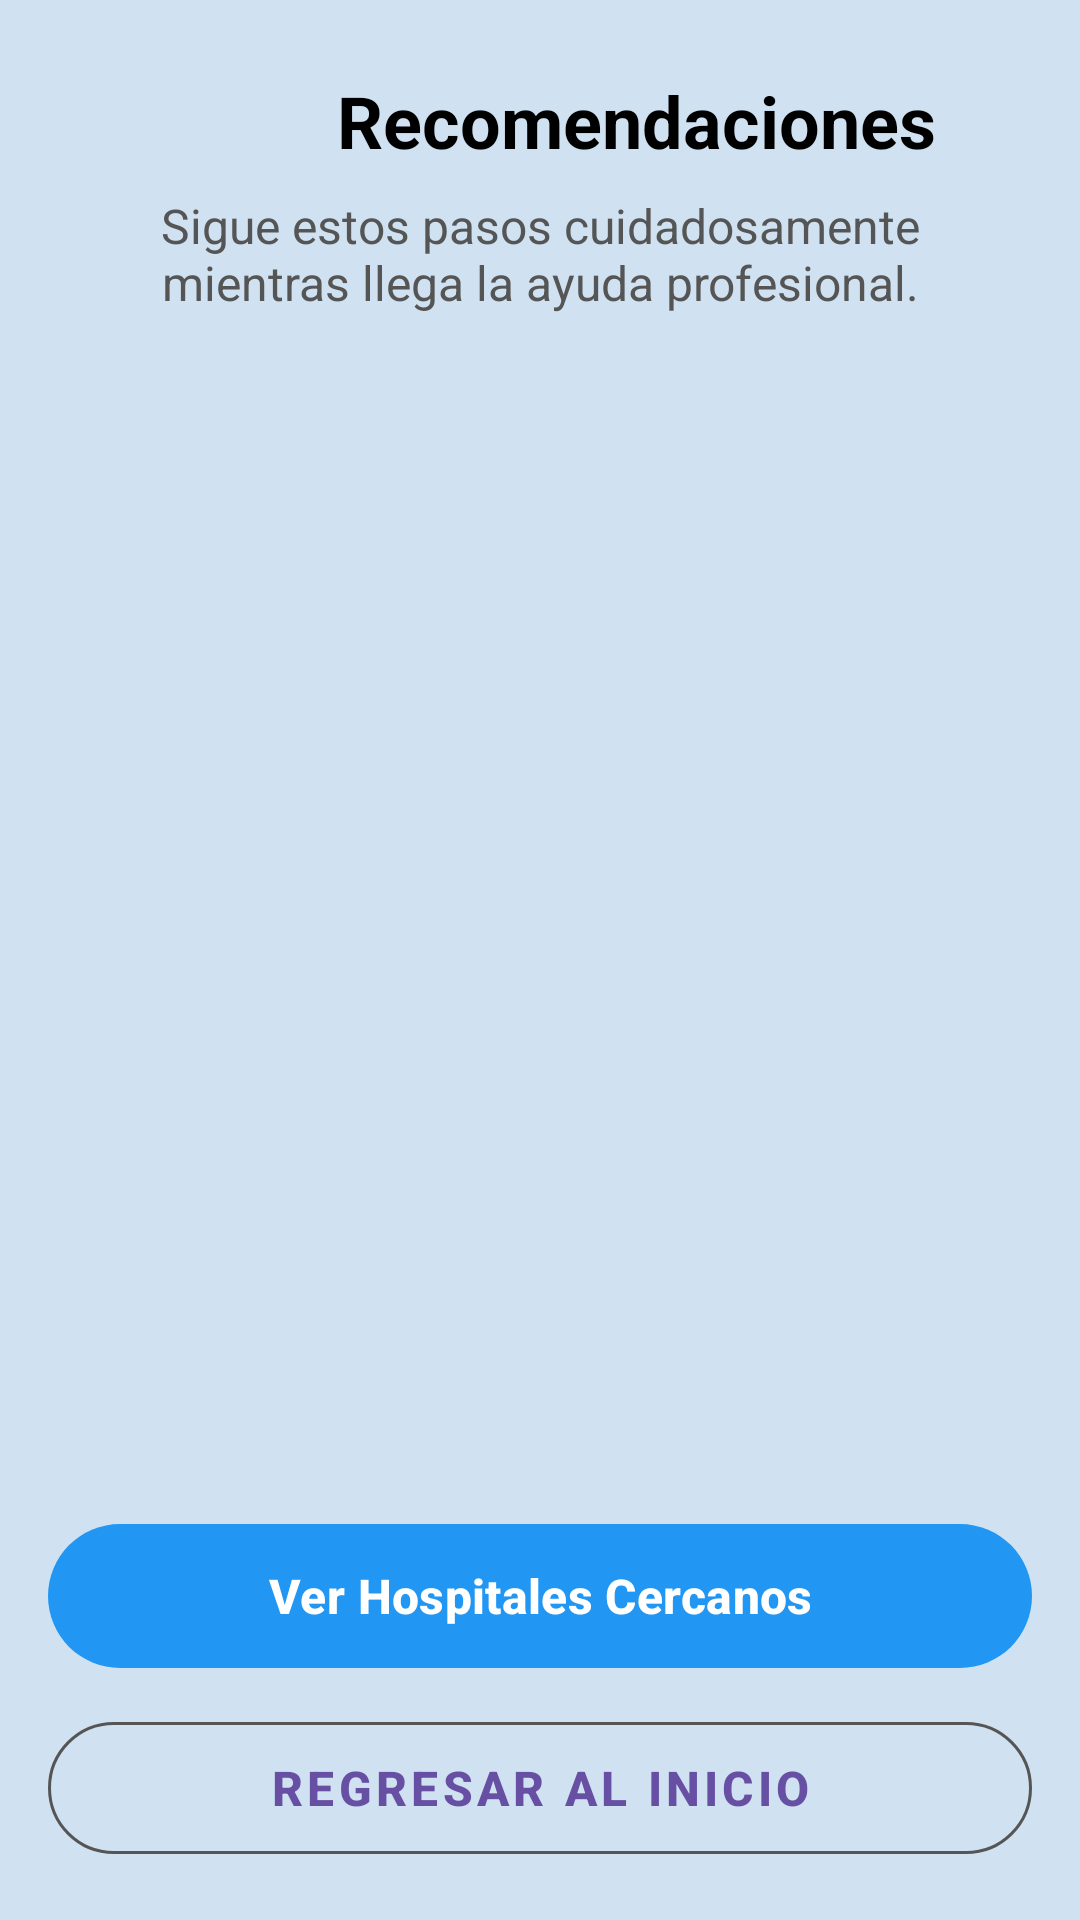

Write the Android layout XML for this screen, with the resource values it uses.
<!-- AndroidManifest.xml: application theme Theme.Triaje -->
<!-- res/layout/fragment_recommendations.xml -->
<?xml version="1.0" encoding="utf-8"?>
<androidx.constraintlayout.widget.ConstraintLayout xmlns:android="http://schemas.android.com/apk/res/android"
    xmlns:app="http://schemas.android.com/apk/res-auto"
    xmlns:tools="http://schemas.android.com/tools"
    android:layout_width="match_parent"
    android:layout_height="match_parent"
    android:background="@color/ColorPrimary">

    <ImageButton
        android:id="@+id/btnBack"
        android:layout_width="48dp"
        android:layout_height="48dp"
        android:layout_margin="16dp"
        android:background="?attr/selectableItemBackgroundBorderless"
        android:contentDescription="Regresar"
        android:src="@drawable/ic_regresar"
        app:layout_constraintStart_toStartOf="parent"
        app:layout_constraintTop_toTopOf="parent"
        app:tint="@color/black" />

    <TextView
        android:id="@+id/tvTitle"
        android:layout_width="0dp"
        android:layout_height="wrap_content"
        android:layout_marginStart="16dp"
        android:layout_marginEnd="16dp"
        android:gravity="center"
        android:text="Recomendaciones"
        android:textColor="@color/black"
        android:textSize="24sp"
        android:textStyle="bold"
        app:layout_constraintBottom_toBottomOf="@id/btnBack"
        app:layout_constraintEnd_toEndOf="parent"
        app:layout_constraintStart_toEndOf="@id/btnBack"
        app:layout_constraintTop_toTopOf="@id/btnBack" />

    <TextView
        android:id="@+id/tvSubtitle"
        android:layout_width="match_parent"
        android:layout_height="wrap_content"
        android:layout_marginTop="8dp"
        android:gravity="center"
        android:paddingHorizontal="32dp"
        android:text="Sigue estos pasos cuidadosamente mientras llega la ayuda profesional."
        android:textColor="#555555"
        android:textSize="16sp"
        app:layout_constraintTop_toBottomOf="@id/tvTitle" />

    <androidx.recyclerview.widget.RecyclerView
        android:id="@+id/rvRecommendations"
        android:layout_width="match_parent"
        android:layout_height="0dp"
        android:layout_marginTop="16dp"
        android:clipToPadding="false"
        android:paddingBottom="16dp"
        app:layoutManager="androidx.recyclerview.widget.LinearLayoutManager"
        app:layout_constraintBottom_toTopOf="@id/layoutButtons"
        app:layout_constraintTop_toBottomOf="@id/tvSubtitle"
        tools:listitem="@layout/item_recommendation" />

    <LinearLayout
        android:id="@+id/layoutButtons"
        android:layout_width="match_parent"
        android:layout_height="wrap_content"
        android:layout_margin="16dp"
        android:orientation="vertical"
        app:layout_constraintBottom_toBottomOf="parent"
        app:layout_constraintEnd_toEndOf="parent"
        app:layout_constraintStart_toStartOf="parent">

        <com.google.android.material.button.MaterialButton
            android:id="@+id/btnViewHospitals"
            android:layout_width="match_parent"
            android:layout_height="56dp"
            android:layout_marginBottom="8dp"
            android:text="Ver Hospitales Cercanos"
            android:textSize="16sp"
            android:textStyle="bold"
            android:textColor="@color/white"
            app:backgroundTint="#2196F3"
            app:cornerRadius="28dp"
            app:icon="@drawable/ic_hospital"
            app:iconGravity="textStart" />

        <com.google.android.material.button.MaterialButton
            android:id="@+id/btnFinish"
            android:layout_width="match_parent"
            android:layout_height="56dp"
            android:text="Regresar al Inicio"
            android:textSize="16sp"
            android:textStyle="bold"
            app:cornerRadius="28dp"
            app:strokeColor="#555555"
            app:strokeWidth="1dp"
            style="@style/Widget.MaterialComponents.Button.OutlinedButton" />

    </LinearLayout>

</androidx.constraintlayout.widget.ConstraintLayout>
<!-- res/layout/item_recommendation.xml (included above) -->
<?xml version="1.0" encoding="utf-8"?>
<androidx.cardview.widget.CardView xmlns:android="http://schemas.android.com/apk/res/android"
    xmlns:app="http://schemas.android.com/apk/res-auto"
    xmlns:tools="http://schemas.android.com/tools"
    android:layout_width="match_parent"
    android:layout_height="wrap_content"
    android:layout_marginHorizontal="16dp"
    android:layout_marginVertical="8dp"
    app:cardCornerRadius="16dp"
    app:cardElevation="4dp">

    <androidx.constraintlayout.widget.ConstraintLayout
        android:layout_width="match_parent"
        android:layout_height="wrap_content"
        android:padding="16dp">

        <View
            android:id="@+id/viewStepIndicator"
            android:layout_width="40dp"
            android:layout_height="40dp"
            android:background="@drawable/bg_circle"
            android:backgroundTint="@color/ColorPrimary"
            app:layout_constraintStart_toStartOf="parent"
            app:layout_constraintTop_toTopOf="parent" />

        <TextView
            android:id="@+id/tvStepNumber"
            android:layout_width="wrap_content"
            android:layout_height="wrap_content"
            android:textColor="@color/black"
            android:textSize="18sp"
            android:textStyle="bold"
            app:layout_constraintBottom_toBottomOf="@id/viewStepIndicator"
            app:layout_constraintEnd_toEndOf="@id/viewStepIndicator"
            app:layout_constraintStart_toStartOf="@id/viewStepIndicator"
            app:layout_constraintTop_toTopOf="@id/viewStepIndicator"
            tools:text="1" />

        <TextView
            android:id="@+id/tvStepTitle"
            android:layout_width="0dp"
            android:layout_height="wrap_content"
            android:layout_marginStart="16dp"
            android:layout_marginEnd="8dp"
            android:textColor="@color/black"
            android:textSize="18sp"
            android:textStyle="bold"
            app:layout_constraintBottom_toBottomOf="@id/viewStepIndicator"
            app:layout_constraintEnd_toStartOf="@id/ivStepIcon"
            app:layout_constraintStart_toEndOf="@id/viewStepIndicator"
            app:layout_constraintTop_toTopOf="@id/viewStepIndicator"
            tools:text="Título de la recomendación" />

        <ImageView
            android:id="@+id/ivStepIcon"
            android:layout_width="48dp"
            android:layout_height="48dp"
            android:padding="4dp"
            app:layout_constraintEnd_toEndOf="parent"
            app:layout_constraintTop_toTopOf="parent"
            app:srcCompat="@drawable/ic_prim_auxilios" />

        <TextView
            android:id="@+id/tvStepDescription"
            android:layout_width="0dp"
            android:layout_height="wrap_content"
            android:layout_marginTop="12dp"
            android:lineSpacingExtra="4dp"
            android:textColor="#444444"
            android:textSize="14sp"
            app:layout_constraintEnd_toEndOf="parent"
            app:layout_constraintStart_toStartOf="parent"
            app:layout_constraintTop_toBottomOf="@id/viewStepIndicator"
            tools:text="Esta es la descripción detallada del paso que debe seguir el usuario para este síntoma o diagnóstico detectado." />

    </androidx.constraintlayout.widget.ConstraintLayout>
</androidx.cardview.widget.CardView>
<!-- resources referenced by this layout -->
<resources>
  <color name="ColorPrimary">#D0E2F1</color>
  <color name="black">#FF000000</color>
  <color name="white">#FFFFFFFF</color>
  <!-- drawable bg_circle (drawable) -->
  <?xml version="1.0" encoding="utf-8"?>
  <shape xmlns:android="http://schemas.android.com/apk/res/android"
      android:shape="oval">
      <solid android:color="#1565C0" />
  
      <size
          android:width="40dp"
          android:height="40dp" />
  </shape>
  <!-- drawable ic_prim_auxilios: png bitmap (drawable, 328416 bytes) -->
  <style name="Theme.Triaje" parent="Base.Theme.Triaje" />
  <style name="Base.Theme.Triaje" parent="Theme.Material3.DayNight.NoActionBar">
  
          
      </style>
</resources>
